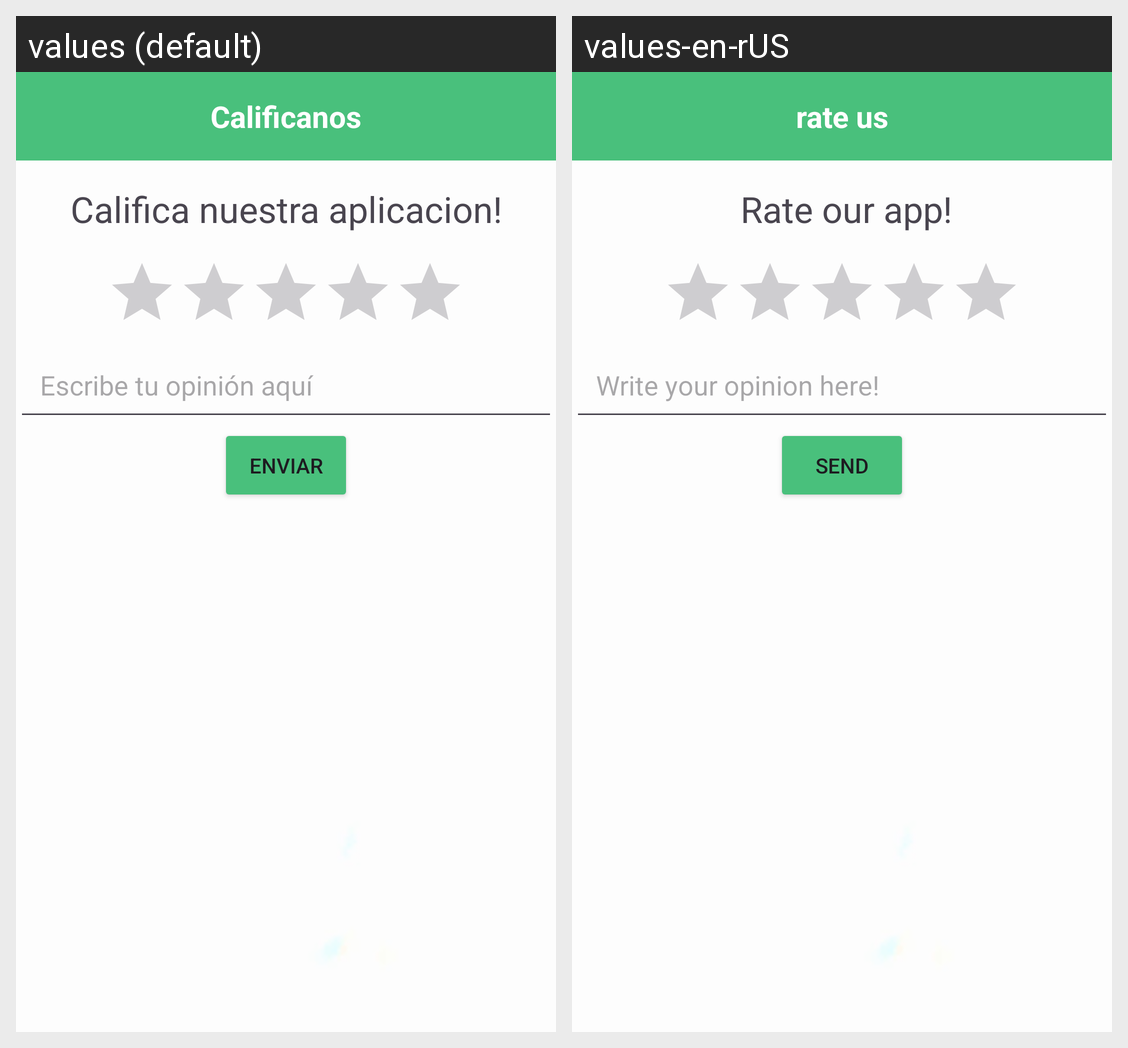

This grid shows one Android layout under two languages. Give, for every string resource on the screen, its name, the default text and each shown locale's text.
Android screen res/layout/activity_calificanos.xml rendered under 2 locales, left to right: values (default), values-en-rUS. Device: Nexus 5 (rendered at 1080×1920; each locale shown at half size, 540×960, under a caption strip naming it); theme Theme.Goodeatingfin.
Strings drawn on this screen, with the default value and each locale's value (text and hints the layout hard-codes, and strings that could not be matched under every locale, appear in the picture but are not listed):

Calificanos
  values: Calificanos
  values-en-rUS: rate us

calificanos2
  values: Califica nuestra aplicacion!
  values-en-rUS:  Rate our app!

opinion
  values: Escribe tu opinión aquí
  values-en-rUS: Write your opinion here!

enviar
  values: Enviar
  values-en-rUS: send
